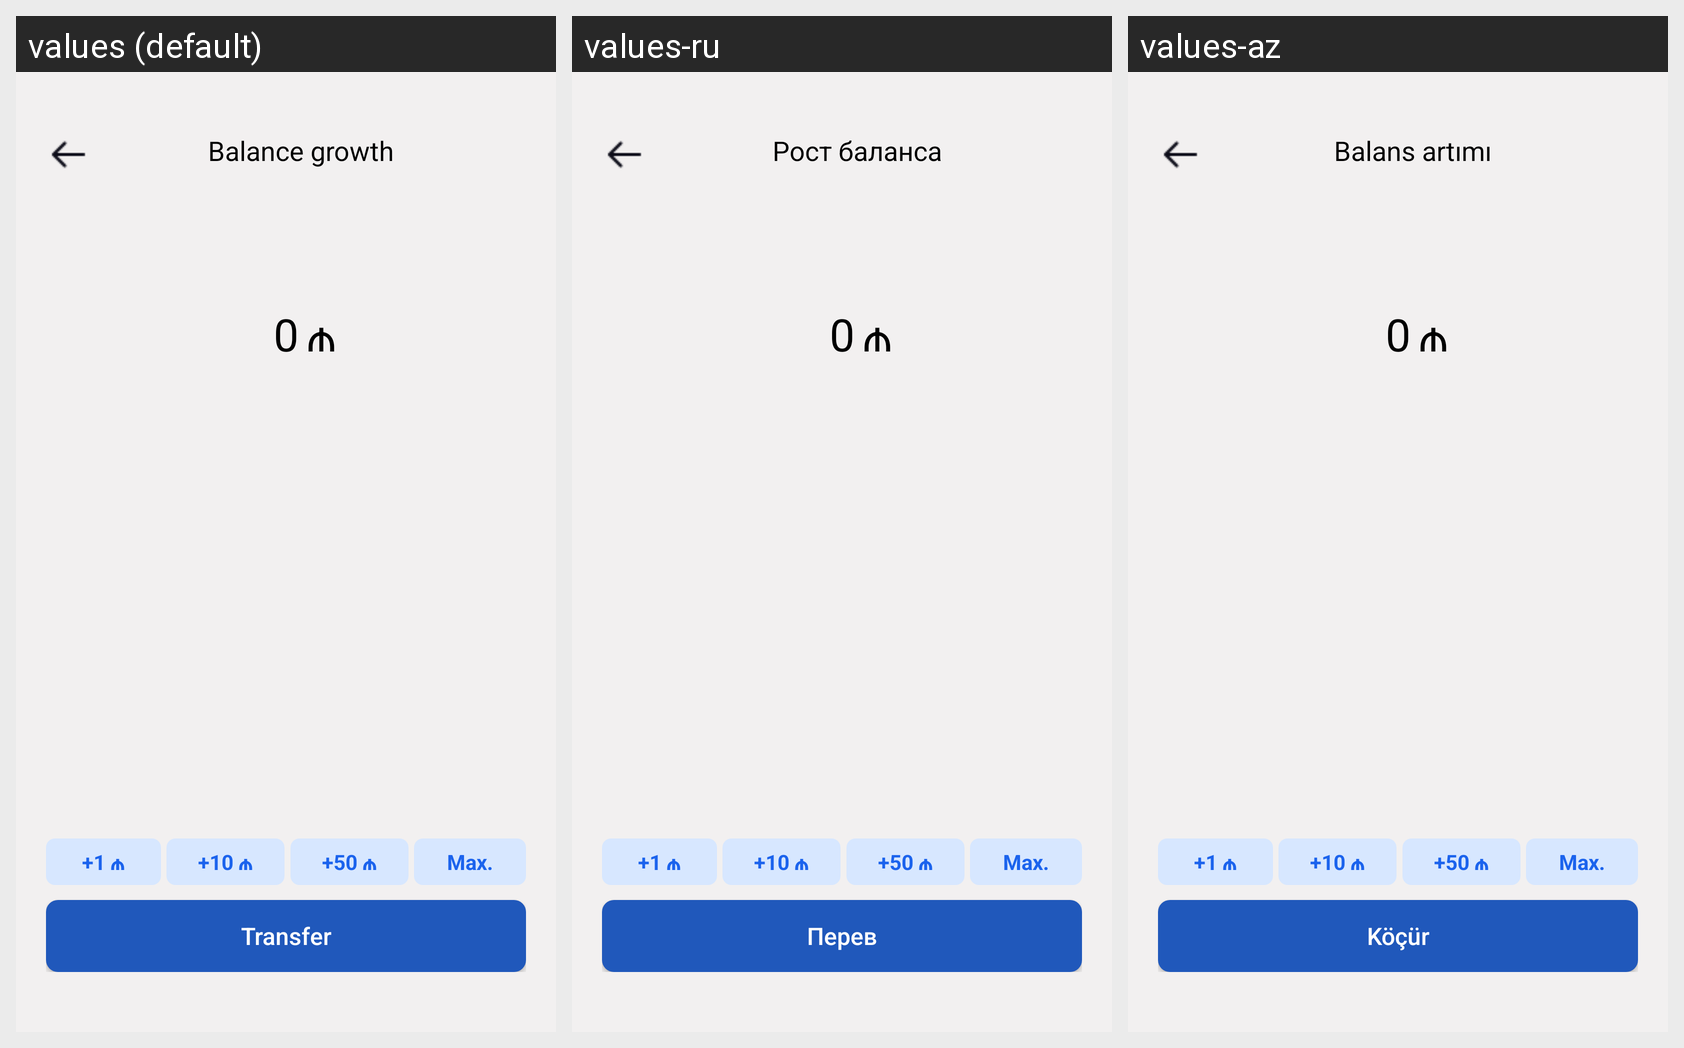

Strings drawn on this Android screen and how each of the app's shown locales translates them:
Android screen res/layout/fragment_payments_amount.xml rendered under 3 locales, left to right: values (default), values-ru, values-az. Device: Nexus 5 (rendered at 1080×1920; each locale shown at half size, 540×960, under a caption strip naming it); theme Theme.ABBMobile.
Strings drawn on this screen, with the default value and each locale's value (text and hints the layout hard-codes, and strings that could not be matched under every locale, appear in the picture but are not listed):

balance_growth
  values: Balance growth
  values-ru: Рост баланса
  values-az: Balans artımı

transfer
  values: Transfer
  values-ru: Перев
  values-az: Köçür
